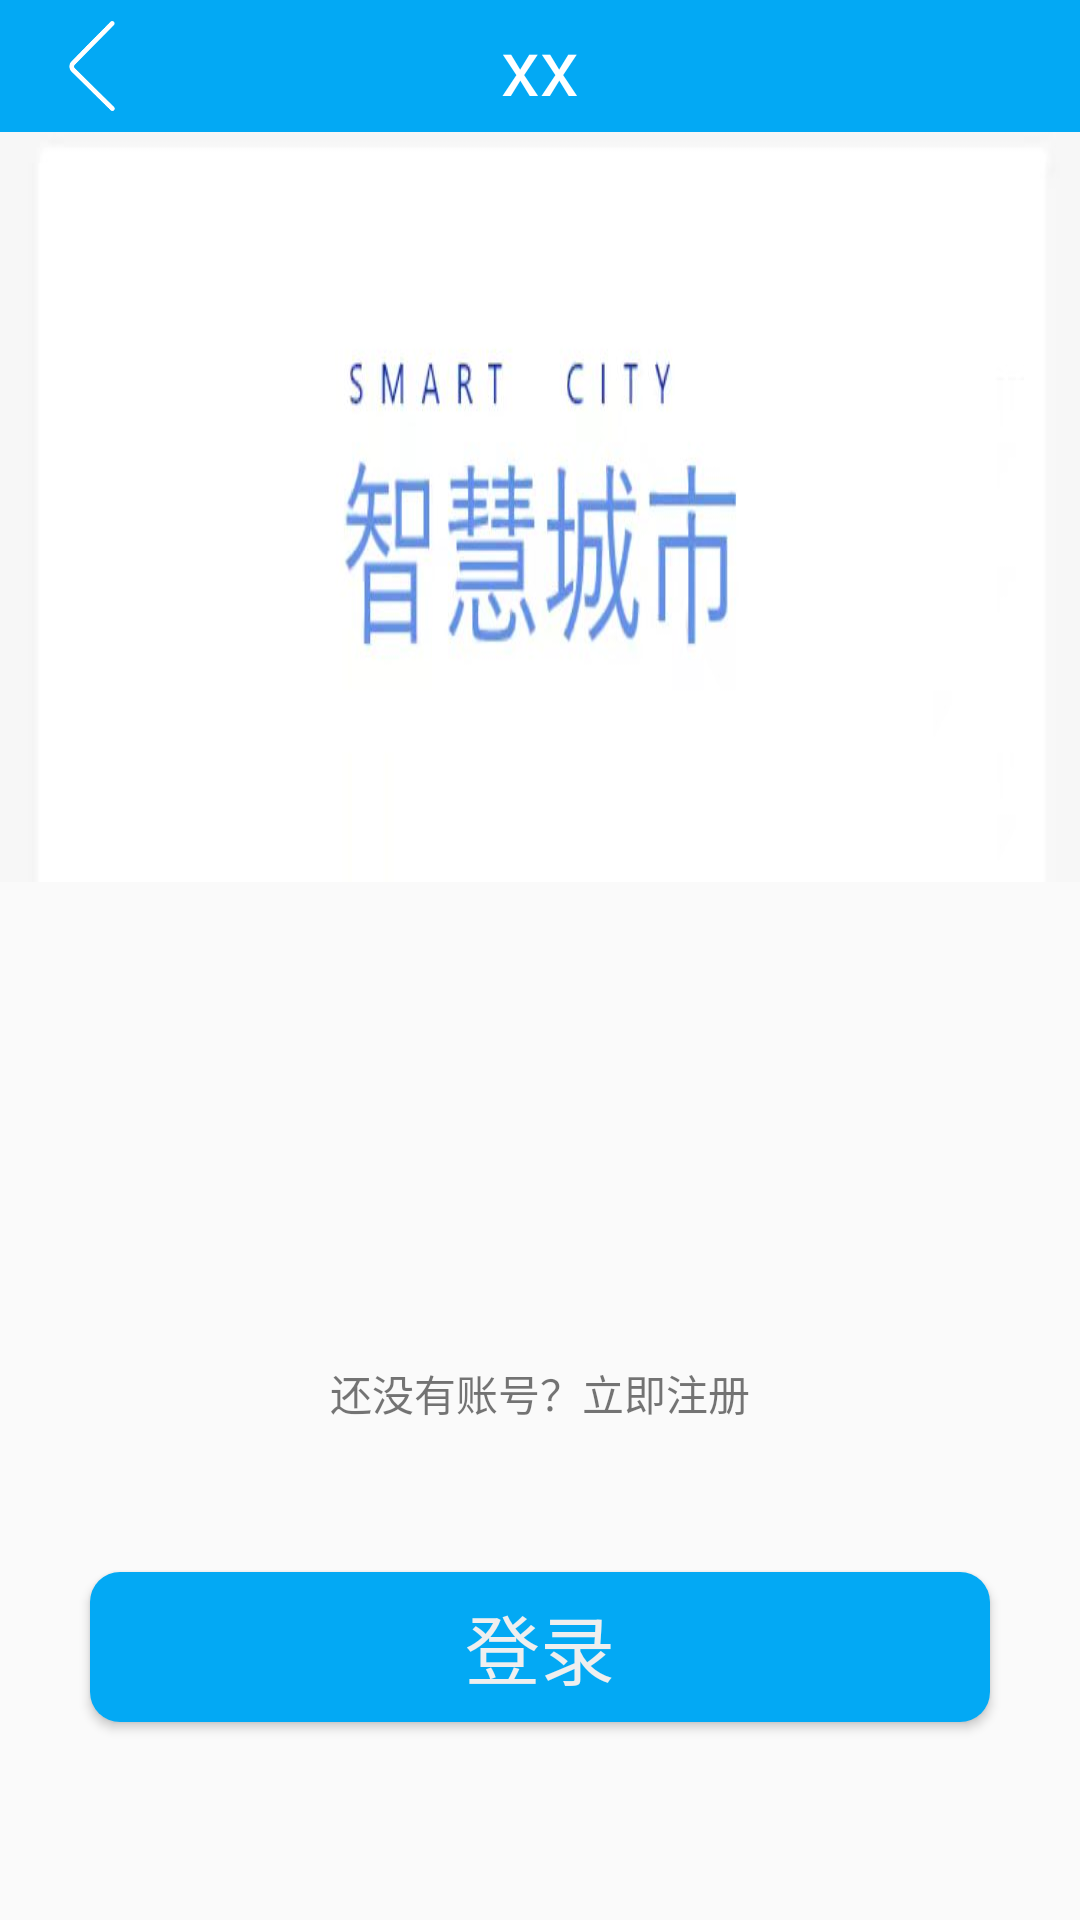

The Android layout XML behind this screen, and the referenced resources:
<!-- AndroidManifest.xml: application theme Theme.School_Card -->
<!-- res/layout/login_dl.xml -->
<?xml version="1.0" encoding="utf-8"?>
<androidx.drawerlayout.widget.DrawerLayout xmlns:android="http://schemas.android.com/apk/res/android"
    xmlns:app="http://schemas.android.com/apk/res-auto"
    xmlns:tools="http://schemas.android.com/tools"
    android:id="@+id/drawerLayout"
    android:orientation="vertical"
    android:layout_width="match_parent"
    android:layout_height="match_parent"
    tools:context=".login.LoginDlActivity">


    <LinearLayout
        android:layout_width="match_parent"
        android:layout_height="match_parent"
        android:orientation="vertical">
        <include layout="@layout/head2" />

        <LinearLayout
            android:layout_width="match_parent"
            android:layout_height="250dp"
            android:background="@drawable/zhcs"></LinearLayout>

        <LinearLayout
            android:layout_width="match_parent"
            android:layout_height="wrap_content"
            android:layout_marginTop="30dp"
            android:layout_margin="20dp"
            android:orientation="vertical">

            <LinearLayout
                android:layout_width="match_parent"
                android:layout_height="50dp"
                android:layout_margin="10dp"
                android:orientation="vertical">

                <LinearLayout
                    android:layout_width="match_parent"
                    android:layout_height="wrap_content"
                    android:orientation="horizontal">

                    <ImageView
                        android:layout_width="wrap_content"
                        android:layout_height="wrap_content"
                        android:layout_margin="8dp"
                        android:background="@drawable/zh" />

                    <EditText
                        android:layout_width="300dp"
                        android:layout_height="match_parent"
                        android:layout_marginLeft="10dp"
                        android:gravity="center"
                        android:textSize="20dp"
                        android:id="@+id/zhanghao"
                        android:hint="请  输  入  账  号" />
                </LinearLayout>

                
                
                
                
                
                
            </LinearLayout>

            <LinearLayout
                android:layout_width="match_parent"
                android:layout_height="50dp"
                android:layout_margin="10dp"
                android:orientation="vertical">

                <LinearLayout
                    android:layout_width="match_parent"
                    android:layout_height="wrap_content"
                    android:orientation="horizontal">

                    <ImageView
                        android:layout_width="wrap_content"
                        android:layout_height="wrap_content"
                        android:layout_margin="8dp"
                        android:background="@drawable/mima" />

                    <EditText
                        android:textSize="20dp"
                        android:layout_width="300dp"
                        android:layout_height="match_parent"
                        android:layout_marginLeft="10dp"
                        android:gravity="center"
                        android:inputType="textPassword"
                        android:id="@+id/mima"
                        android:hint="请  输  入  密  码" />
                </LinearLayout>


                
                
                
                
                
                
            </LinearLayout>
            <LinearLayout
                android:layout_gravity="center"
                android:layout_width="wrap_content"
                android:orientation="horizontal"
                android:layout_height="wrap_content">
            </LinearLayout>
            <TextView
                android:layout_gravity="center"
                android:layout_width="wrap_content"
                android:layout_height="20dp"
                android:id="@+id/text1"
                android:text="还没有账号？立即注册"/>
        </LinearLayout>

        <Button
            android:layout_width="match_parent"
            android:layout_height="50dp"
            android:layout_margin="30dp"
            android:background="@drawable/button_yuaniao"
            android:text="登录"
            android:id="@+id/DL"
            android:textColor="#EFEFEF"
            android:textSize="25dp" />
    </LinearLayout>
    <com.google.android.material.navigation.NavigationView
        android:layout_marginTop="45dp"
        android:layout_width="match_parent"
        android:layout_height="60dp"
        android:layout_gravity="start"
        android:id="@+id/TuiChu"
        app:menu="@menu/menu2"/>
</androidx.drawerlayout.widget.DrawerLayout>
<!-- res/layout/head2.xml (included above) -->
<?xml version="1.0" encoding="utf-8"?>
<LinearLayout xmlns:android="http://schemas.android.com/apk/res/android"
    android:layout_width="match_parent"
    android:layout_height="44dp"
    android:orientation="vertical">

    <androidx.appcompat.widget.Toolbar
        android:layout_width="match_parent"
        android:layout_height="wrap_content"
        android:background="#03A9F4">

        <ImageView
            android:id="@+id/iv_fh"
            android:layout_width="30dp"
            android:layout_height="30dp"
            android:onClick="fh"
            android:background="@drawable/fh2"/>


        <TextView
            android:id="@+id/title1"
            android:layout_width="wrap_content"
            android:layout_height="match_parent"
            android:layout_gravity="center"
            android:text="xx"
            android:textColor="#fff"
            android:textSize="26sp" />

        <TextView
            android:id="@+id/tv_grzx"
            android:layout_width="wrap_content"
            android:layout_height="wrap_content"
            android:layout_gravity="end"
            android:text="" />
    </androidx.appcompat.widget.Toolbar>

</LinearLayout>
<!-- resources referenced by this layout -->
<resources>
  <!-- drawable button_yuaniao (drawable-v24) -->
  <?xml version="1.0" encoding="utf-8"?>
  <shape android:shape="rectangle"
      xmlns:android="http://schemas.android.com/apk/res/android">
      <solid android:color="#03A9F4"/>
      <corners android:radius="10dp"/>
  </shape>
  <!-- drawable fh2: png bitmap (drawable-v24, 4614 bytes) -->
  <!-- drawable zhcs: jpg bitmap (drawable-v24, 18203 bytes) -->
  <style name="Theme.School_Card" parent="Theme.Design.Light.NoActionBar">
          
          <item name="colorPrimary">#0396ff</item>
          <item name="colorPrimaryVariant">#03A9F4</item>
          <item name="colorOnPrimary">@color/white</item>
          
          <item name="colorSecondary">@color/teal_200</item>
          <item name="colorSecondaryVariant">@color/teal_700</item>
          <item name="colorOnSecondary">@color/black</item>
          
          <item name="android:statusBarColor">?attr/colorPrimaryVariant</item>
          
      </style>
  <color name="white">#FFFFFFFF</color>
  <color name="teal_200">#FF03DAC5</color>
  <color name="teal_700">#FF018786</color>
  <color name="black">#FF000000</color>
</resources>
